2-way image classification set "dataset-custom" from GitHub (amolvyas-6/DL-EL); label vocabulary: normal road, potholes.

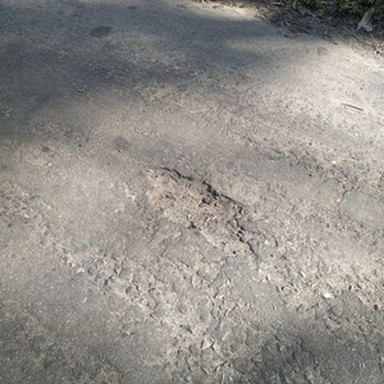
Label: potholes

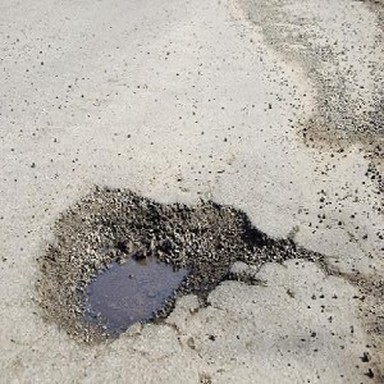
Label: potholes

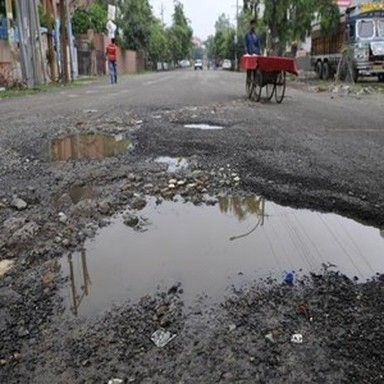
Label: potholes

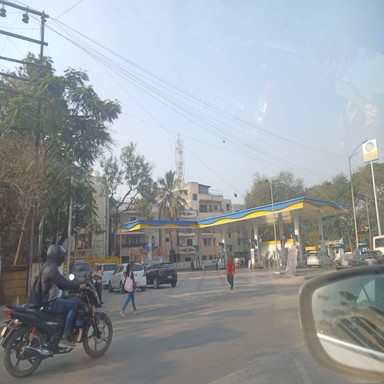
Label: normal road

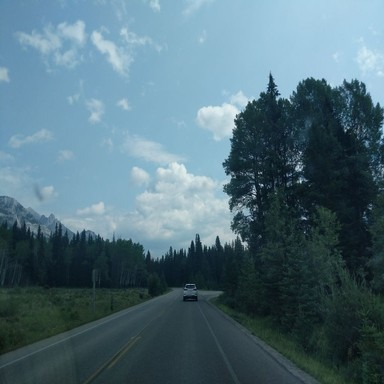
Label: normal road

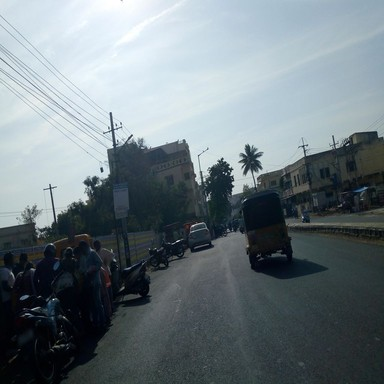
Label: normal road
